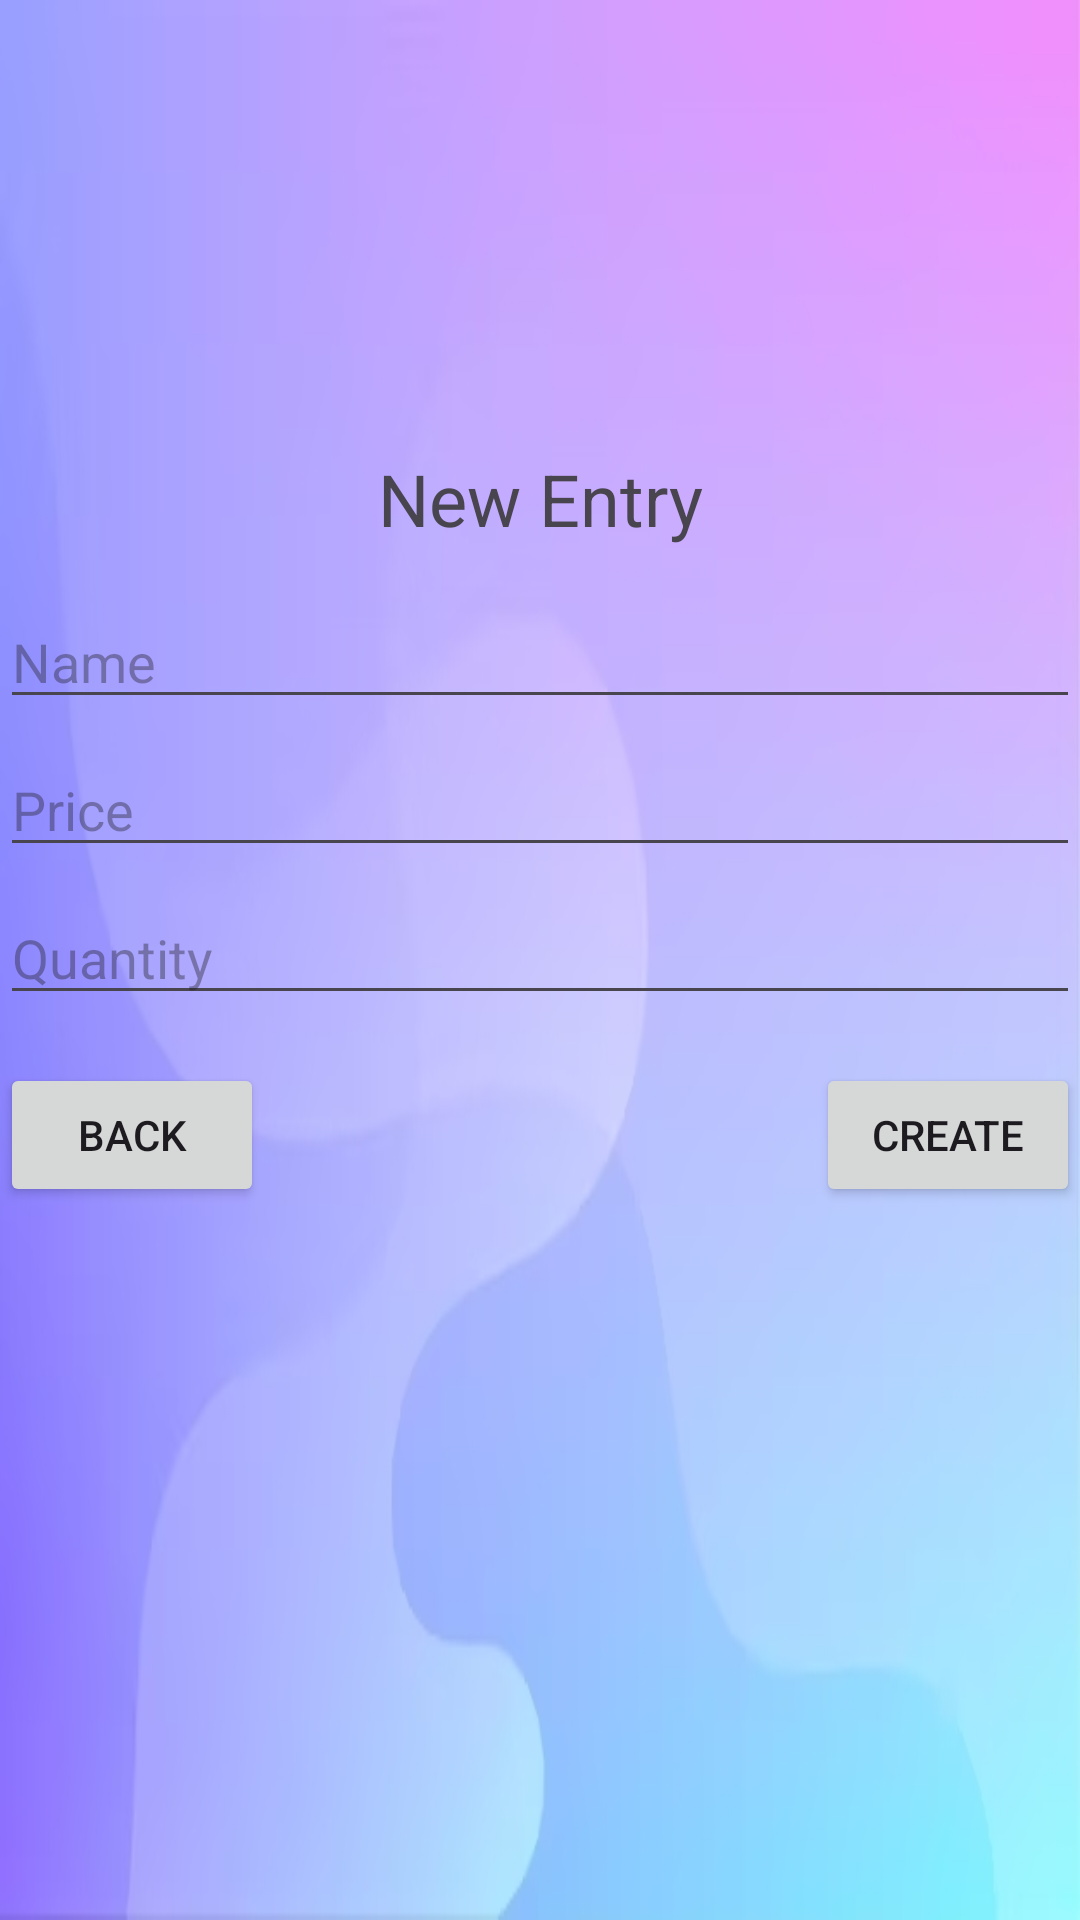

Android layout source for this screen:
<!-- AndroidManifest.xml: application theme Theme.Personal_Finance_Project -->
<!-- res/layout/activity_manual_insert.xml -->
<?xml version="1.0" encoding="utf-8"?>
<androidx.constraintlayout.widget.ConstraintLayout
    xmlns:android="http://schemas.android.com/apk/res/android"
    xmlns:app="http://schemas.android.com/apk/res-auto"
    xmlns:tools="http://schemas.android.com/tools"
    android:layout_width="match_parent"
    android:layout_height="match_parent"
    tools:context=".ManualInsertActivity"
    android:background="@drawable/login">

    
    <TextView
        android:id="@+id/textViewTitle"
        android:layout_width="wrap_content"
        android:layout_height="wrap_content"
        android:text="New Entry"
        android:textSize="24sp"
        android:layout_marginTop="150dp"
        app:fontFamily="@font/spartanbold"
        app:layout_constraintStart_toStartOf="parent"
        app:layout_constraintEnd_toEndOf="parent"
        app:layout_constraintTop_toTopOf="parent"
        app:layout_constraintVertical_bias="0.1" />

    
    <EditText
        android:id="@+id/editTextName"
        android:layout_width="0dp"
        android:layout_height="wrap_content"
        android:layout_marginTop="16dp"
        android:hint="Name"
        app:layout_constraintStart_toStartOf="parent"
        app:layout_constraintEnd_toEndOf="parent"
        app:layout_constraintTop_toBottomOf="@+id/textViewTitle" />

    
    <EditText
        android:id="@+id/editTextPrice"
        android:layout_width="0dp"
        android:layout_height="wrap_content"
        android:layout_marginTop="8dp"
        android:hint="Price"
        app:layout_constraintStart_toStartOf="parent"
        app:layout_constraintEnd_toEndOf="parent"
        app:layout_constraintTop_toBottomOf="@+id/editTextName" />

    
    <EditText
        android:id="@+id/editTextQuantity"
        android:layout_width="0dp"
        android:layout_height="wrap_content"
        android:layout_marginTop="8dp"
        android:hint="Quantity"
        app:layout_constraintStart_toStartOf="parent"
        app:layout_constraintEnd_toEndOf="parent"
        app:layout_constraintTop_toBottomOf="@+id/editTextPrice" />

    
    <Button
        android:id="@+id/buttonBack"
        android:layout_width="wrap_content"
        android:layout_height="wrap_content"
        android:text="Back"
        android:layout_marginTop="16dp"
        app:layout_constraintStart_toStartOf="parent"
        app:layout_constraintTop_toBottomOf="@+id/editTextQuantity" />

    
    <Button
        android:id="@+id/buttonCreate"
        android:layout_width="wrap_content"
        android:layout_height="wrap_content"
        android:text="Create"
        android:layout_marginTop="16dp"
        app:layout_constraintEnd_toEndOf="parent"
        app:layout_constraintTop_toBottomOf="@+id/editTextQuantity" />

</androidx.constraintlayout.widget.ConstraintLayout>
<!-- resources referenced by this layout -->
<resources>
  <!-- drawable login: jpg bitmap (drawable, 37213 bytes) -->
  <style name="Theme.Personal_Finance_Project" parent="Base.Theme.Personal_Finance_Project" />
  <style name="Base.Theme.Personal_Finance_Project" parent="Theme.Material3.DayNight.NoActionBar">
          
          
  
  
  
  
  
  
      </style>
</resources>
